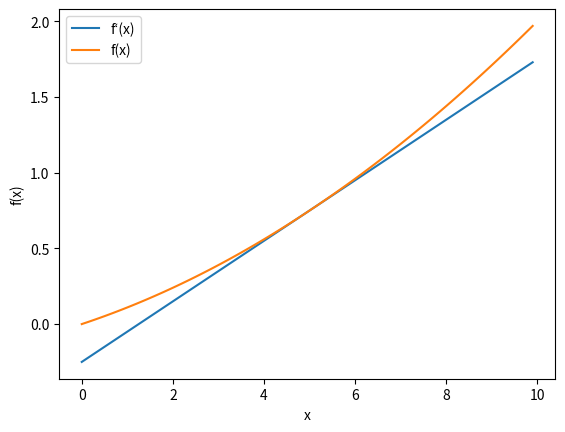

Write the Python code that produced this figure.
# -*- coding: utf-8 -*-
# @Time    : 2020/7/10 15:54
# [redacted]
# @FileName: gradient_1d.py

import numpy as np
import matplotlib.pylab as plt

def numerical_diff(f, x):
    h = 1e-4 # 0.0001
    return (f(x+h) - f(x-h)) / (2*h)

def function_1(x):
    return 0.01*x**2 + 0.1*x


def tangent_line(f, x):
    d = numerical_diff(f, x)
    print(d)
    y = f(x) - d * x
    return lambda t: d * t + y

x = np.arange(0.0, 10, 0.1)
y = function_1(x)
plt.xlabel("x")
plt.ylabel("f(x)")

tf = tangent_line(function_1, 5)
y2 = tf(x)

plt.plot(x, y2,label="f‘(x)")
plt.plot(x, y,label="f(x)")
plt.legend()
plt.show()